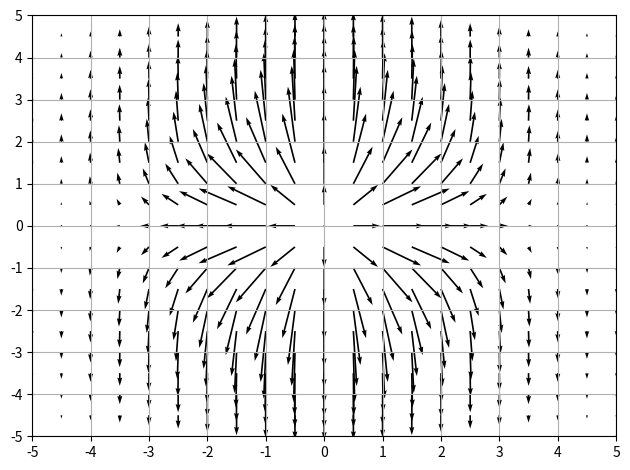

Reproduce this figure in Python.
import numpy as np
import matplotlib.pyplot as plt

x = np.linspace(-5, 5, 21)
y = np.linspace(-5, 5, 21)
xgrid, ygrid = np.meshgrid(x, y)

r2 = xgrid**2 + ygrid**2

u = np.exp(-r2 / 3) * xgrid
v = np.exp(-r2 / 10) * ygrid

fig, ax = plt.subplots()

ax.quiver(xgrid, ygrid, u, v, scale=1, scale_units="xy", angles="xy")
ax.grid()
ax.set_xlim(-5, 5)
ax.set_ylim(-5, 5)
ax.set_xticks(np.arange(-5, 6, 1))
ax.set_yticks(np.arange(-5, 6, 1))

fig.tight_layout()
plt.show()
